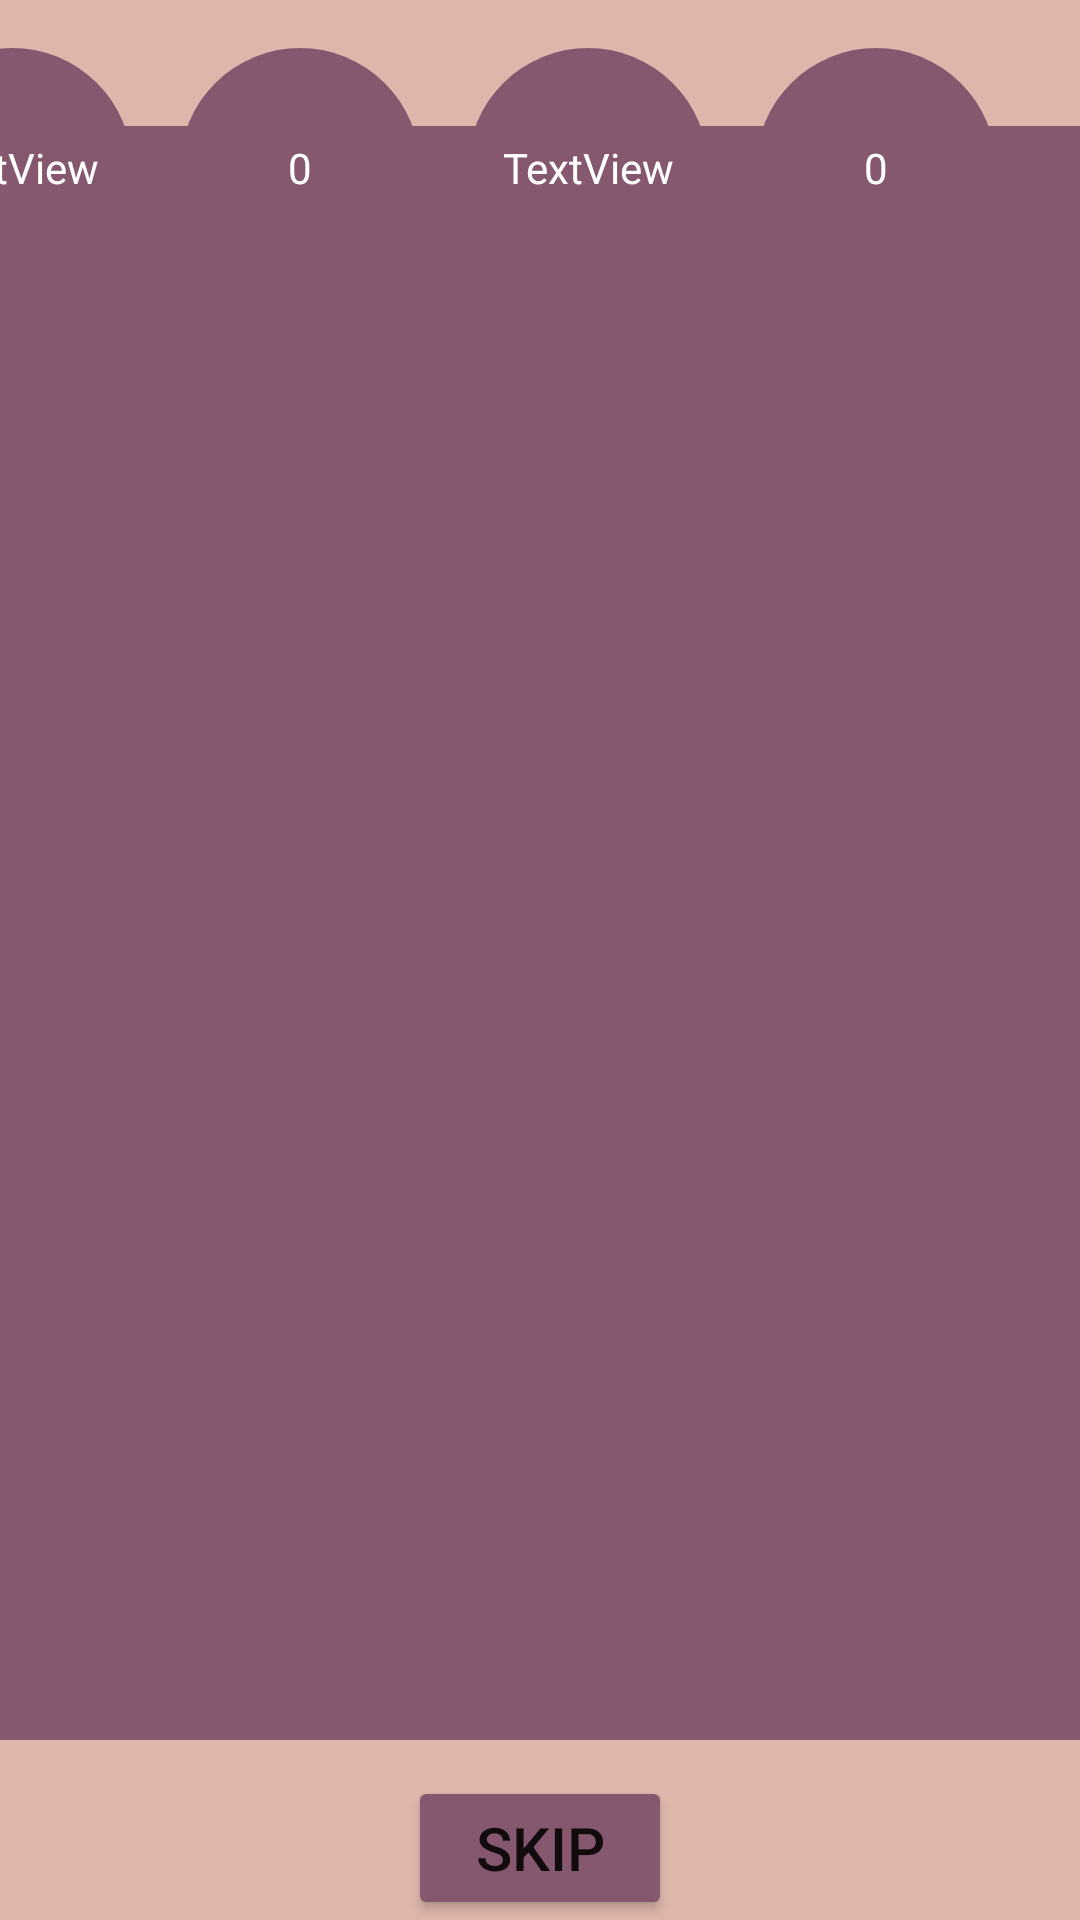

Write the Android layout XML for this screen, with the resource values it uses.
<!-- AndroidManifest.xml: application theme Theme.Finalprojectpuzzle -->
<!-- res/layout/activity_level.xml -->
<?xml version="1.0" encoding="utf-8"?>
<androidx.constraintlayout.widget.ConstraintLayout xmlns:android="http://schemas.android.com/apk/res/android"
    xmlns:app="http://schemas.android.com/apk/res-auto"
    xmlns:tools="http://schemas.android.com/tools"
    android:layout_width="match_parent"
    android:layout_height="match_parent"
    android:background="@color/color2"
    tools:context=".LevelActivity">

    <androidx.viewpager2.widget.ViewPager2
        android:id="@+id/viewPager2"
        android:layout_width="404dp"
        android:layout_height="538dp"
        android:layout_marginBottom="12dp"
        android:background="@color/color4"
        app:layout_constraintBottom_toTopOf="@+id/skip"
        app:layout_constraintEnd_toEndOf="parent"
        app:layout_constraintStart_toStartOf="parent">

    </androidx.viewpager2.widget.ViewPager2>

    <TextView
        android:id="@+id/levelnum"
        android:layout_width="wrap_content"
        android:layout_height="wrap_content"
        android:layout_marginTop="16dp"
        android:layout_marginEnd="28dp"
        android:background="@drawable/puzzleshape"
        android:gravity="center"
        android:text="0"
        android:textColor="@color/white"
        app:layout_constraintEnd_toEndOf="parent"
        app:layout_constraintTop_toTopOf="parent" />

    <TextView
        android:id="@+id/player_point"
        android:layout_width="wrap_content"
        android:layout_height="wrap_content"
        android:layout_marginTop="16dp"
        android:layout_marginEnd="16dp"
        android:background="@drawable/puzzleshape"
        android:gravity="center"
        android:text="0"
        android:textColor="@color/white"
        app:layout_constraintEnd_toStartOf="@+id/timer"
        app:layout_constraintTop_toTopOf="parent" />

    <TextView
        android:id="@+id/num_allquestion"
        android:layout_width="wrap_content"
        android:layout_height="wrap_content"
        android:layout_marginTop="16dp"
        android:layout_marginEnd="16dp"
        android:background="@drawable/puzzleshape"
        android:gravity="center"
        android:text="TextView"
        android:textColor="@color/white"
        app:layout_constraintEnd_toStartOf="@+id/player_point"
        app:layout_constraintTop_toTopOf="parent" />

    <TextView
        android:id="@+id/timer"
        android:layout_width="wrap_content"
        android:layout_height="wrap_content"
        android:layout_marginTop="16dp"
        android:layout_marginEnd="16dp"
        android:background="@drawable/puzzleshape"
        android:gravity="center"
        android:text="TextView"
        android:textColor="@color/white"
        app:layout_constraintEnd_toStartOf="@+id/levelnum"
        app:layout_constraintTop_toTopOf="parent" />

    <Button
        android:id="@+id/skip"
        android:layout_width="wrap_content"
        android:layout_height="wrap_content"
        android:backgroundTint="@color/color4"
        android:text="skip"
        android:textSize="20dp"
        app:layout_constraintBottom_toBottomOf="parent"
        app:layout_constraintEnd_toEndOf="parent"
        app:layout_constraintStart_toStartOf="parent" />

</androidx.constraintlayout.widget.ConstraintLayout>
<!-- resources referenced by this layout -->
<resources>
  <color name="color2">#DEB6AB</color>
  <color name="color4">#85586F</color>
  <color name="white">#FFFFFFFF</color>
  <!-- drawable puzzleshape (drawable) -->
  <?xml version="1.0" encoding="utf-8"?>
  <shape xmlns:android="http://schemas.android.com/apk/res/android">
  <solid android:color="@color/color4"></solid>
      <size android:width="80dp" android:height="80dp"></size>
      <corners android:radius="40dp"></corners>
  
  </shape>
  <style name="Theme.Finalprojectpuzzle" parent="Theme.MaterialComponents.DayNight.DarkActionBar">
          
          <item name="colorPrimary">@color/purple_500</item>
          <item name="colorPrimaryVariant">@color/purple_700</item>
          <item name="colorOnPrimary">@color/white</item>
          
          <item name="colorSecondary">@color/teal_200</item>
          <item name="colorSecondaryVariant">@color/teal_700</item>
          <item name="colorOnSecondary">@color/black</item>
          
          <item name="android:statusBarColor" tools:targetApi="l">?attr/colorPrimaryVariant</item>
          
      </style>
  <color name="purple_500">#FF6200EE</color>
  <color name="purple_700">#FF3700B3</color>
  <color name="teal_200">#FF03DAC5</color>
  <color name="teal_700">#FF018786</color>
  <color name="black">#FF000000</color>
</resources>
